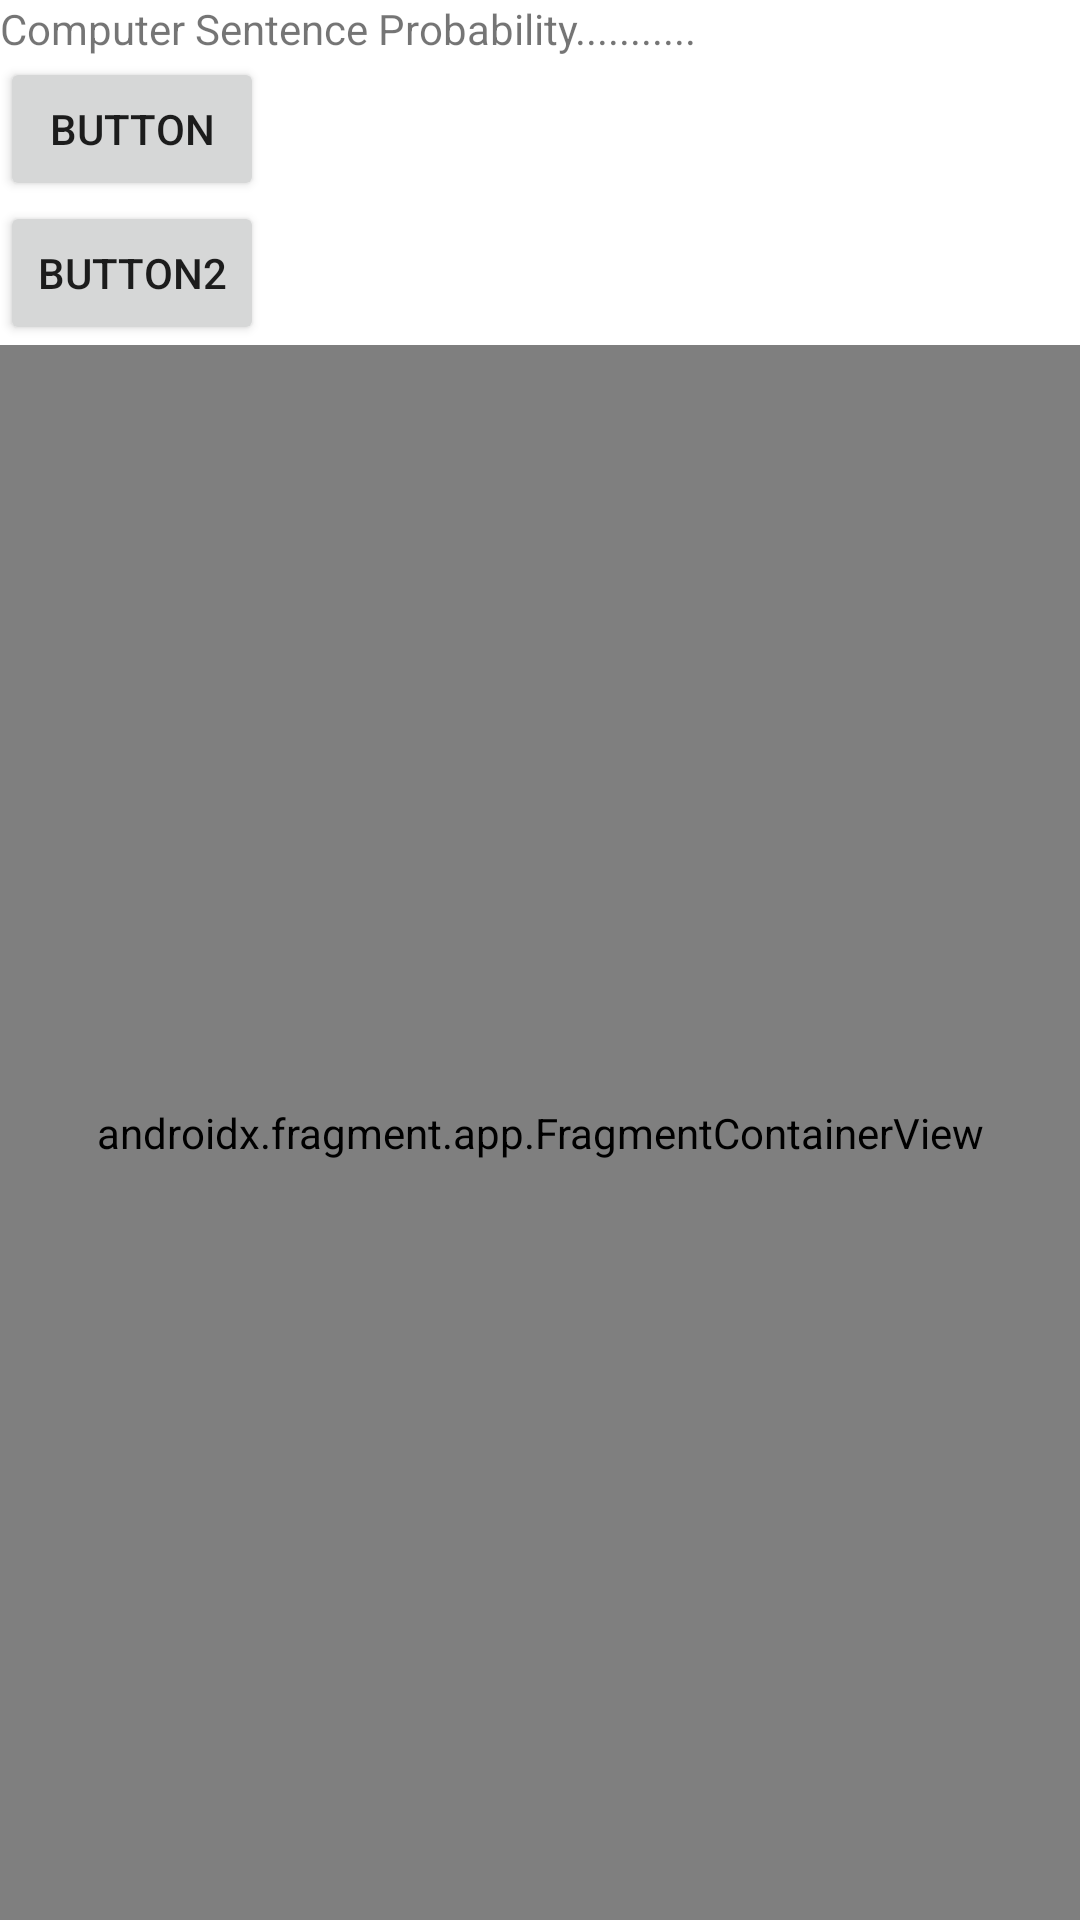

Reconstruct the res/layout file that produces this screen, plus the resources it refers to.
<!-- AndroidManifest.xml: application theme Theme.PrzemApp -->
<!-- res/layout/activity_main.xml -->
<?xml version="1.0" encoding="utf-8"?>
<LinearLayout xmlns:android="http://schemas.android.com/apk/res/android"
    xmlns:app="http://schemas.android.com/apk/res-auto"
    xmlns:tools="http://schemas.android.com/tools"
    android:layout_width="match_parent"
    android:layout_height="match_parent"
    android:orientation="vertical"
    tools:context=".MainActivity">

    <TextView
        android:id="@+id/textView"
        android:layout_width="wrap_content"
        android:layout_height="wrap_content"
        android:text="Computer Sentence Probability..........."
        android:singleLine="true"
        android:ellipsize="marquee"
        android:marqueeRepeatLimit="marquee_forever"
        android:scrollHorizontally="true"/>



    <Button
        android:id="@+id/button"
        android:layout_width="wrap_content"
        android:layout_height="wrap_content"
        android:text="Button"
         />

    <Button
        android:id="@+id/button2"
        android:layout_width="wrap_content"
        android:layout_height="wrap_content"
        android:text="Button2" />

    <androidx.fragment.app.FragmentContainerView
        android:id="@+id/fragmentContainerView"
        android:layout_width="match_parent"
        android:layout_height="match_parent"
        android:name="com.example.przemapp.ScrollingFragment"/>

</LinearLayout>
<!-- resources referenced by this layout -->
<resources>
  <style name="Theme.PrzemApp" parent="Theme.MaterialComponents.DayNight.DarkActionBar">
          
          <item name="colorPrimary">@color/purple_500</item>
          <item name="colorPrimaryVariant">@color/purple_700</item>
          <item name="colorOnPrimary">@color/white</item>
          
          <item name="colorSecondary">@color/teal_200</item>
          <item name="colorSecondaryVariant">@color/teal_700</item>
          <item name="colorOnSecondary">@color/black</item>
          
          <item name="android:statusBarColor" tools:targetApi="l">?attr/colorPrimaryVariant</item>
          
      </style>
  <!-- not gathered from this repository: default colours our renderer supplied (Android Studio template values) -->
  <color name="purple_500">#FF6200EE</color>
  <color name="purple_700">#FF3700B3</color>
  <color name="teal_200">#FF03DAC5</color>
  <color name="teal_700">#FF018786</color>
  <color name="black">#FF000000</color>
  <color name="white">#FFFFFFFF</color>
</resources>
